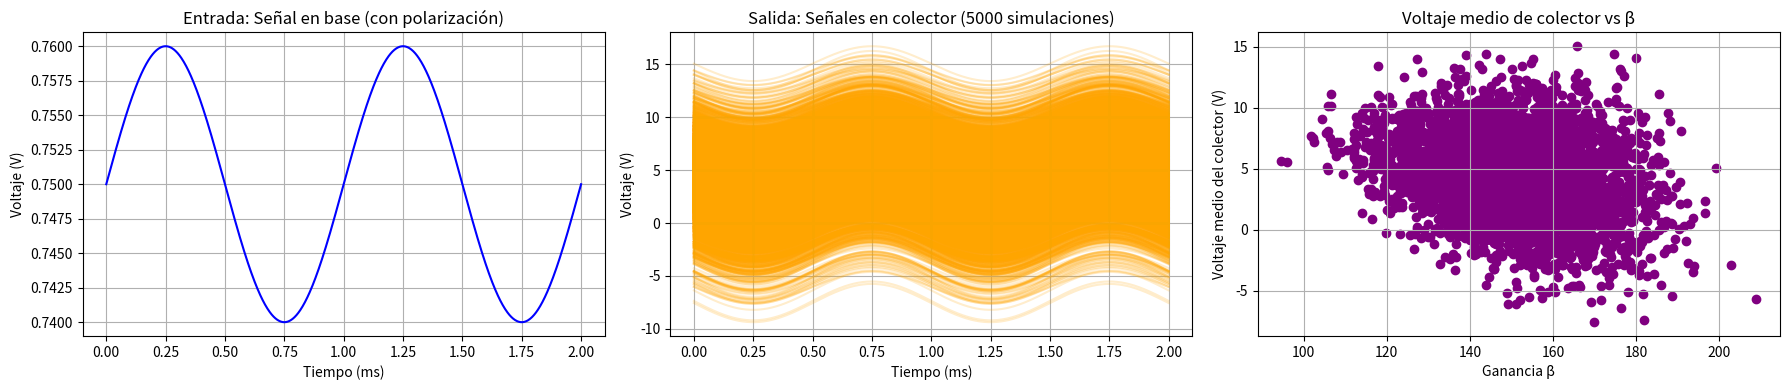

Write the Python code that produced this figure.
import numpy as np
import matplotlib.pyplot as plt

# Señal de entrada: senoidal + polarización DC
A = 0.01       # Amplitud de la señal (10 mV)
V_bias = 0.75  # Polarización para mantener al transistor en zona activa
f = 1000       # Frecuencia en Hz
t = np.linspace(0, 2e-3, 1000)
vin = V_bias + A * np.sin(2 * np.pi * f * t)

# Parámetros fijos
Vcc = 12
Rc = 1000
N = 5000  # Número de simulaciones Monte Carlo

# Para almacenar resultados
beta_list = []
vc_mean_list = []

# Inicializar figura de 1x3
fig, axs = plt.subplots(1, 3, figsize=(18, 4))

# Graficar la señal de entrada
axs[0].plot(t * 1e3, vin, color='blue')
axs[0].set_title("Entrada: Señal en base (con polarización)")
axs[0].set_xlabel("Tiempo (ms)")
axs[0].set_ylabel("Voltaje (V)")
axs[0].grid(True)

# Simulaciones Monte Carlo de salida
np.random.seed(42)
for _ in range(N):
    beta = np.random.normal(150, 15)
    V_BE = np.random.normal(0.7, 0.02)
    Rb = np.random.normal(1000, 50)

    ib = (vin - V_BE) / Rb
    ic = beta * ib
    vc = Vcc - Rc * ic

    axs[1].plot(t * 1e3, vc, color='orange', alpha=0.2)

    beta_list.append(beta)
    vc_mean_list.append(np.mean(vc))

# Salida en colector
axs[1].set_title(f"Salida: Señales en colector ({N} simulaciones)")
axs[1].set_xlabel("Tiempo (ms)")
axs[1].set_ylabel("Voltaje (V)")
axs[1].grid(True)

# Histograma vc promedio vs beta
axs[2].scatter(beta_list, vc_mean_list, color='purple')
axs[2].set_title("Voltaje medio de colector vs β")
axs[2].set_xlabel("Ganancia β")
axs[2].set_ylabel("Voltaje medio del colector (V)")
axs[2].grid(True)

plt.tight_layout()
plt.show()
